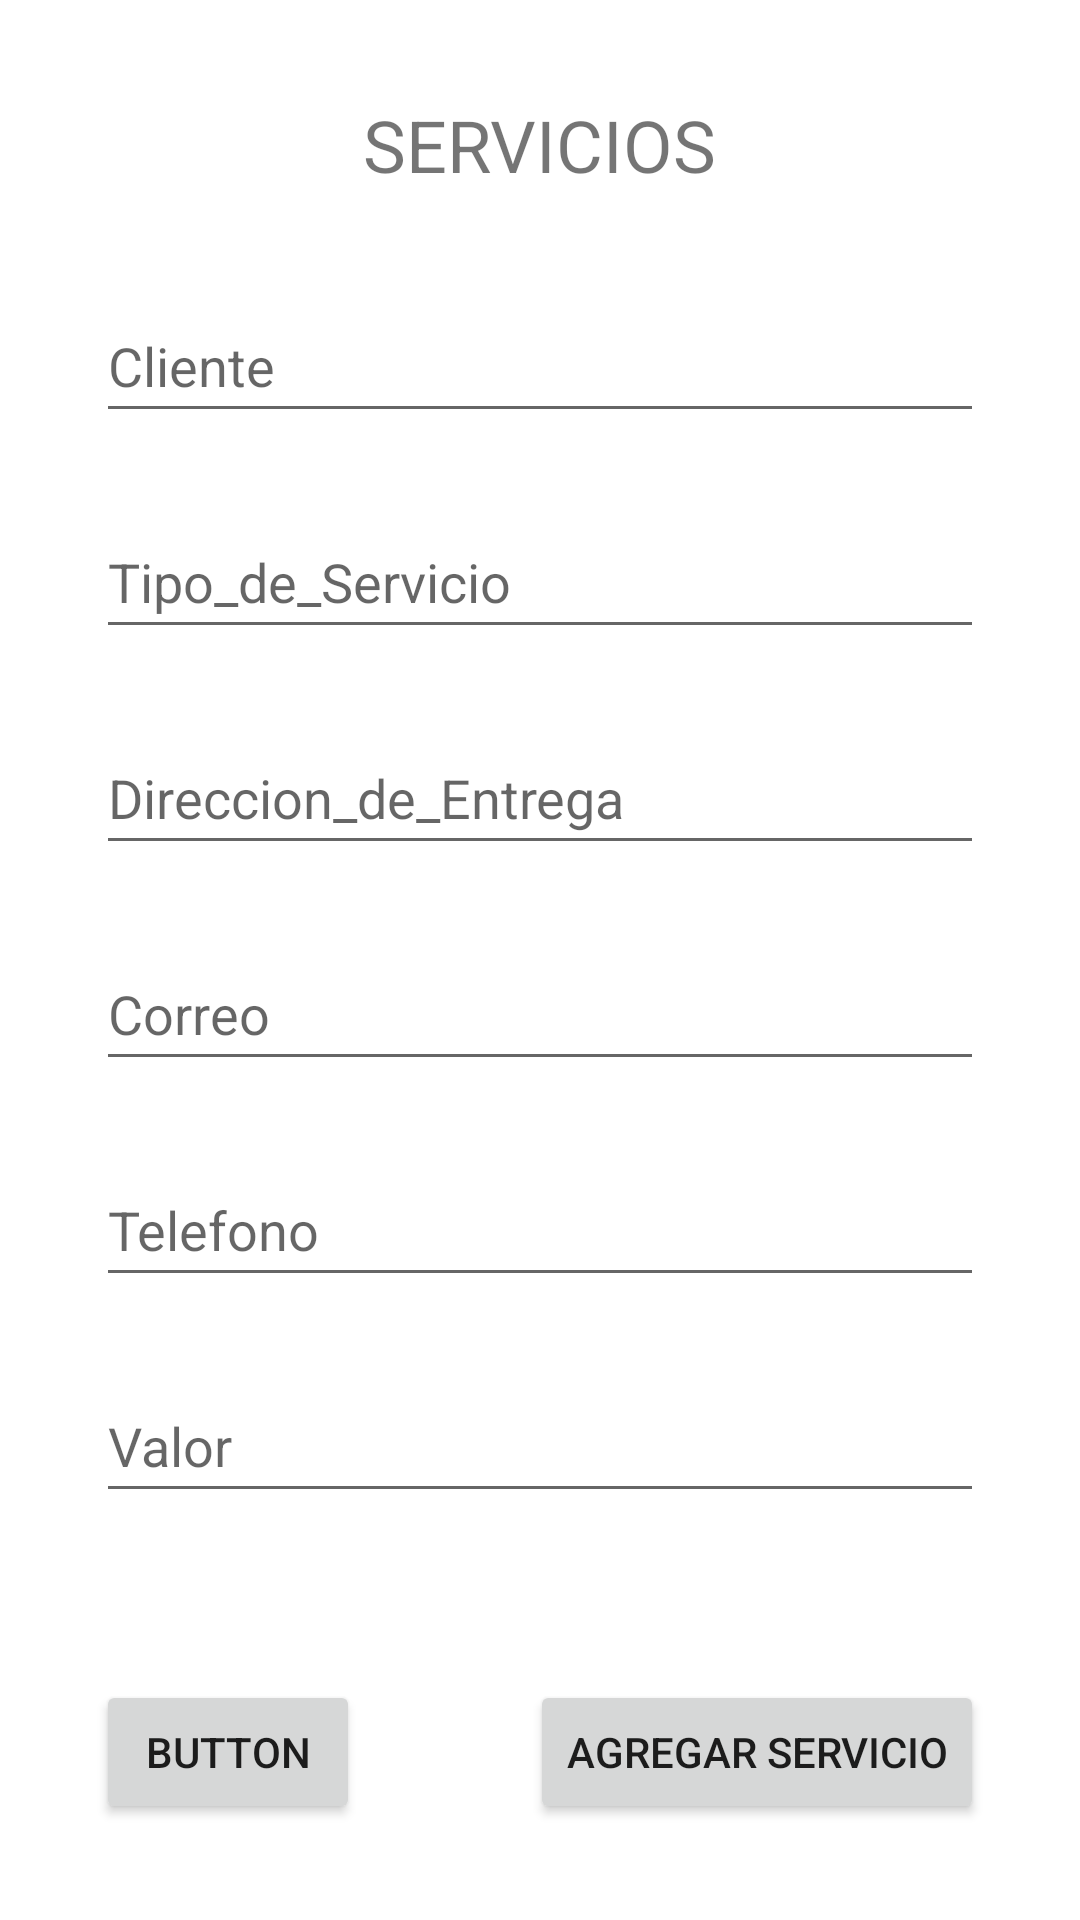

Android layout source for this screen:
<!-- AndroidManifest.xml: application theme Theme.AppServiExpress -->
<!-- res/layout/activity_datos.xml -->
<?xml version="1.0" encoding="utf-8"?>
<androidx.constraintlayout.widget.ConstraintLayout xmlns:android="http://schemas.android.com/apk/res/android"
    xmlns:app="http://schemas.android.com/apk/res-auto"
    xmlns:tools="http://schemas.android.com/tools"
    android:layout_width="match_parent"
    android:layout_height="match_parent"
    tools:context=".DatosActivity">

    <TextView
        android:id="@+id/textView"
        android:layout_width="wrap_content"
        android:layout_height="wrap_content"
        android:layout_marginTop="32dp"
        android:text="SERVICIOS"
        android:textSize="24sp"
        app:layout_constraintEnd_toEndOf="parent"
        app:layout_constraintStart_toStartOf="parent"
        app:layout_constraintTop_toTopOf="parent" />

    <EditText
        android:id="@+id/etNombre"
        android:layout_width="match_parent"
        android:layout_height="48dp"
        android:layout_marginStart="32dp"
        android:layout_marginTop="32dp"
        android:layout_marginEnd="32dp"
        android:ems="10"
        android:hint="@string/nombreCliente"
        android:inputType="textPersonName"
        app:layout_constraintEnd_toEndOf="parent"
        app:layout_constraintStart_toStartOf="parent"
        app:layout_constraintTop_toBottomOf="@+id/textView" />

    <EditText
        android:id="@+id/etServicio"
        android:layout_width="match_parent"
        android:layout_height="48dp"
        android:layout_marginStart="32dp"
        android:layout_marginTop="24dp"
        android:layout_marginEnd="32dp"
        android:ems="10"
        android:hint="@string/Servicio"
        android:inputType="textPersonName"
        app:layout_constraintEnd_toEndOf="parent"
        app:layout_constraintStart_toStartOf="parent"
        app:layout_constraintTop_toBottomOf="@+id/etNombre" />

    <EditText
        android:id="@+id/etDireccion"
        android:layout_width="match_parent"
        android:layout_height="48dp"
        android:layout_marginStart="32dp"
        android:layout_marginTop="24dp"
        android:layout_marginEnd="32dp"
        android:ems="10"
        android:hint="@string/direccion"
        android:inputType="textPersonName"
        app:layout_constraintEnd_toEndOf="parent"
        app:layout_constraintStart_toStartOf="parent"
        app:layout_constraintTop_toBottomOf="@+id/etServicio" />

    <Button
        android:id="@+id/btGuardar"
        android:layout_width="wrap_content"
        android:layout_height="wrap_content"
        android:layout_marginEnd="32dp"
        android:layout_marginBottom="32dp"
        android:text="Agregar servicio"
        app:layout_constraintBottom_toBottomOf="parent"
        app:layout_constraintEnd_toEndOf="parent" />

    <Button
        android:id="@+id/button2"
        android:layout_width="wrap_content"
        android:layout_height="wrap_content"
        android:layout_marginStart="32dp"
        android:layout_marginBottom="32dp"
        android:text="Button"
        app:layout_constraintBottom_toBottomOf="parent"
        app:layout_constraintStart_toStartOf="parent" />

    <EditText
        android:id="@+id/etTelefono"
        android:layout_width="match_parent"
        android:layout_height="48dp"
        android:layout_marginStart="32dp"
        android:layout_marginTop="24dp"
        android:layout_marginEnd="32dp"
        android:ems="10"
        android:hint="@string/telefono"
        android:inputType="number"
        app:layout_constraintEnd_toEndOf="parent"
        app:layout_constraintHorizontal_bias="0.0"
        app:layout_constraintStart_toStartOf="parent"
        app:layout_constraintTop_toBottomOf="@+id/etEmail" />

    <EditText
        android:id="@+id/etValor"
        android:layout_width="match_parent"
        android:layout_height="48dp"
        android:layout_marginStart="32dp"
        android:layout_marginTop="24dp"
        android:layout_marginEnd="32dp"
        android:ems="10"
        android:hint="@string/valor"
        android:inputType="number"
        app:layout_constraintEnd_toEndOf="parent"
        app:layout_constraintHorizontal_bias="0.0"
        app:layout_constraintStart_toStartOf="parent"
        app:layout_constraintTop_toBottomOf="@+id/etTelefono" />

    <EditText
        android:id="@+id/etEmail"
        android:layout_width="match_parent"
        android:layout_height="48dp"
        android:layout_marginStart="32dp"
        android:layout_marginTop="24dp"
        android:layout_marginEnd="32dp"
        android:ems="10"
        android:hint="@string/EMAIL"
        android:inputType="textEmailAddress"
        app:layout_constraintEnd_toEndOf="parent"
        app:layout_constraintStart_toStartOf="parent"
        app:layout_constraintTop_toBottomOf="@+id/etDireccion" />

</androidx.constraintlayout.widget.ConstraintLayout>
<!-- resources referenced by this layout -->
<resources>
  <string name="EMAIL">Correo</string>
  <string name="Servicio">Tipo_de_Servicio</string>
  <string name="direccion">Direccion_de_Entrega</string>
  <string name="nombreCliente">Cliente</string>
  <string name="telefono">Telefono</string>
  <string name="valor">Valor</string>
  <style name="Theme.AppServiExpress" parent="Theme.MaterialComponents.Light.NoActionBar">
          
          <item name="colorPrimary">#0E5AA6</item>
          <item name="colorPrimaryVariant">#0A6AA6</item>
          <item name="colorOnPrimary">@color/white</item>
          
          <item name="colorSecondary">#38E0F2</item>
          <item name="colorSecondaryVariant">#32A9D9</item>
          <item name="colorOnSecondary">@color/black</item>
          
          <item name="android:statusBarColor" tools:targetApi="l">?attr/colorPrimaryVariant</item>
          
      </style>
  <!-- not gathered from this repository: default colours our renderer supplied (Android Studio template values) -->
  <color name="black">#FF000000</color>
  <color name="white">#FFFFFFFF</color>
</resources>
